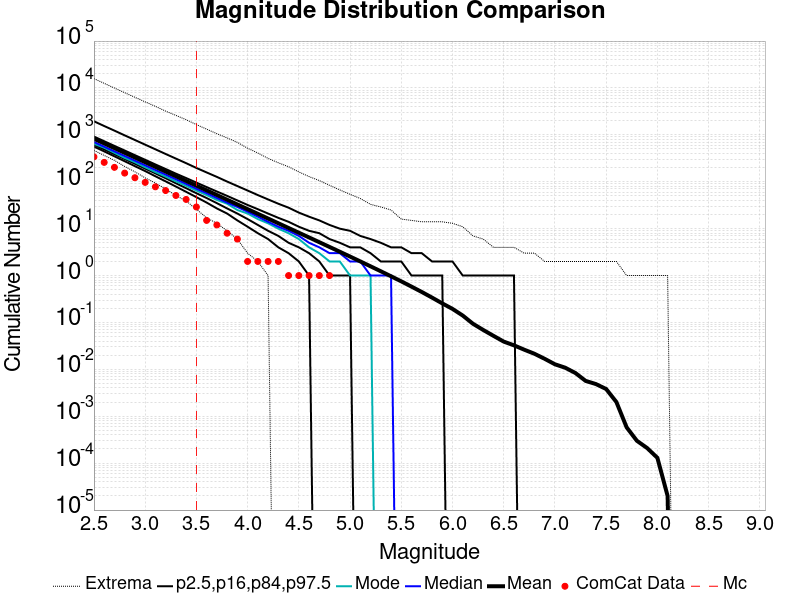

The table this chart was drawn from, first rows:
Magnitude, ComCat Data, Simulation Mean, Simulation Median, Simulation Mode, Simulation Minimum, Simulation Maximum, 2.5 %-ile, 16 %-ile, 84 %-ile, 97.5 %-ile
2.5, 340.0, 826.9, 704.0, 646.0, 468.0, 15818, 563.0, 617.0, 920.0, 1948
2.6, 259.0, 656.8, 560.0, 533.0, 364.0, 12560, 444.0, 489.0, 732.0, 1544
2.7, 203.0, 521.6, 445.0, 415.0, 286.0, 9961, 349.0, 387.0, 582.0, 1231
2.8, 153.0, 414.4, 354.0, 323.0, 212.0, 7934, 274.0, 306.0, 464.0, 976.0
2.9, 122.0, 329.1, 282.0, 261.0, 163.0, 6328, 215.0, 242.0, 369.0, 777.0
3.0, 97.0, 261.4, 224.0, 204.0, 121.0, 5056, 169.0, 191.0, 294.0, 618.0
3.1, 78.0, 207.6, 178.0, 161.0, 94.0, 4057, 131.0, 151.0, 234.0, 492.0
3.2, 65.0, 164.9, 142.0, 129.0, 70.0, 3204, 102.0, 119.0, 187.0, 391.0
3.3, 51.0, 131, 113.0, 102.0, 51.0, 2604, 79.0, 93.0, 149.0, 312.0
3.4, 42.0, 104, 90.0, 82.0, 39.0, 2104, 61.0, 73.0, 120.0, 249.0
3.5, 29.0, 82.6, 71.0, 65.0, 26.0, 1655, 47.0, 57.0, 96.0, 197.0
3.6, 15.0, 65.61, 57.0, 52.0, 17.0, 1325, 36.0, 45.0, 77.0, 158.0
3.7, 12.0, 52.1, 45.0, 41.0, 13.0, 1058, 27.0, 35.0, 62.0, 127.0
3.8, 8.0, 41.38, 36.0, 34.0, 9.0, 861.0, 21.0, 27.0, 50.0, 101.0
3.9, 6.0, 32.87, 29.0, 25.0, 6.0, 692.0, 15.0, 21.0, 40.0, 81.0
4.0, 2.0, 26.09, 23.0, 21.0, 3.0, 518.0, 11.0, 16.0, 32.0, 65.0
4.1, 2.0, 20.71, 18.0, 16.0, 2.0, 410.0, 8.0, 12.0, 26.0, 52.0
4.2, 2.0, 16.43, 14.0, 13.0, 1.0, 315.0, 6.0, 9.0, 21.0, 42.0
4.3, 2.0, 13.03, 11.0, 10.0, 0.0, 254.0, 4.0, 7.0, 17.0, 34.0
4.4, 1.0, 10.34, 9.0, 8.0, 0.0, 209.0, 3.0, 5.0, 14.0, 28.0
4.5, 1.0, 8.193, 7.0, 6.0, 0.0, 162.0, 2.0, 4.0, 11.0, 22.0
4.6, 1.0, 6.498, 5.0, 4.0, 0.0, 129.0, 1.0, 3.0, 9.0, 18.0
4.7, 1.0, 5.145, 4.0, 3.0, 0.0, 106.0, 0.0, 2.0, 8.0, 15.0
4.8, 1.0, 4.072, 3.0, 2.0, 0.0, 84.0, 0.0, 1.0, 6.0, 12.0
4.9, 0.0, 3.221, 3.0, 2.0, 0.0, 67.0, 0.0, 1.0, 5.0, 10.0
5.0, 0.0, 2.542, 2.0, 1.0, 0.0, 54.0, 0.0, 1.0, 4.0, 9.0
5.1, 0.0, 2.004, 2.0, 1.0, 0.0, 44.0, 0.0, 0.0, 4.0, 7.0
5.2, 0.0, 1.575, 1.0, 1.0, 0.0, 33.0, 0.0, 0.0, 3.0, 6.0
5.3, 0.0, 1.236, 1.0, 0.0, 0.0, 29.0, 0.0, 0.0, 2.0, 5.0
5.4, 0.0, 0.9655, 1.0, 0.0, 0.0, 25.0, 0.0, 0.0, 2.0, 4.0
5.5, 0.0, 0.7527, 0.0, 0.0, 0.0, 16.0, 0.0, 0.0, 2.0, 4.0
5.6, 0.0, 0.5811, 0.0, 0.0, 0.0, 15.0, 0.0, 0.0, 1.0, 3.0
5.7, 0.0, 0.4467, 0.0, 0.0, 0.0, 14.0, 0.0, 0.0, 1.0, 3.0
5.8, 0.0, 0.3392, 0.0, 0.0, 0.0, 14.0, 0.0, 0.0, 1.0, 2.0
5.9, 0.0, 0.2552, 0.0, 0.0, 0.0, 14.0, 0.0, 0.0, 1.0, 2.0
6.0, 0.0, 0.1946, 0.0, 0.0, 0.0, 13.0, 0.0, 0.0, 0.0, 2.0
6.1, 0.0, 0.1404, 0.0, 0.0, 0.0, 11.0, 0.0, 0.0, 0.0, 1.0
6.2, 0.0, 0.09376, 0.0, 0.0, 0.0, 7.0, 0.0, 0.0, 0.0, 1.0
6.3, 0.0, 0.06918, 0.0, 0.0, 0.0, 6.0, 0.0, 0.0, 0.0, 1.0
6.4, 0.0, 0.05186, 0.0, 0.0, 0.0, 4.0, 0.0, 0.0, 0.0, 1.0
6.5, 0.0, 0.0391, 0.0, 0.0, 0.0, 4.0, 0.0, 0.0, 0.0, 1.0
6.6, 0.0, 0.03256, 0.0, 0.0, 0.0, 4.0, 0.0, 0.0, 0.0, 1.0
6.7, 0.0, 0.02629, 0.0, 0.0, 0.0, 3.0, 0.0, 0.0, 0.0, 0.0
6.8, 0.0, 0.02151, 0.0, 0.0, 0.0, 3.0, 0.0, 0.0, 0.0, 0.0
6.9, 0.0, 0.01678, 0.0, 0.0, 0.0, 2.0, 0.0, 0.0, 0.0, 0.0
7.0, 0.0, 0.01283, 0.0, 0.0, 0.0, 2.0, 0.0, 0.0, 0.0, 0.0
7.1, 0.0, 0.01085, 0.0, 0.0, 0.0, 2.0, 0.0, 0.0, 0.0, 0.0
7.2, 0.0, 0.00836, 0.0, 0.0, 0.0, 2.0, 0.0, 0.0, 0.0, 0.0
7.3, 0.0, 0.00567, 0.0, 0.0, 0.0, 2.0, 0.0, 0.0, 0.0, 0.0
7.4, 0.0, 0.00486, 0.0, 0.0, 0.0, 2.0, 0.0, 0.0, 0.0, 0.0
7.5, 0.0, 0.00381, 0.0, 0.0, 0.0, 2.0, 0.0, 0.0, 0.0, 0.0
7.6, 0.0, 0.00201, 0.0, 0.0, 0.0, 2.0, 0.0, 0.0, 0.0, 0.0
7.7, 0.0, 5.8E-4, 0.0, 0.0, 0.0, 1.0, 0.0, 0.0, 0.0, 0.0
7.8, 0.0, 3.0E-4, 0.0, 0.0, 0.0, 1.0, 0.0, 0.0, 0.0, 0.0
7.9, 0.0, 2.1E-4, 0.0, 0.0, 0.0, 1.0, 0.0, 0.0, 0.0, 0.0
8.0, 0.0, 1.3E-4, 0.0, 0.0, 0.0, 1.0, 0.0, 0.0, 0.0, 0.0
8.1, 0.0, 2.0E-5, 0.0, 0.0, 0.0, 1.0, 0.0, 0.0, 0.0, 0.0
8.2, 0.0, 0.0, 0.0, 0.0, 0.0, 0.0, 0.0, 0.0, 0.0, 0.0
8.3, 0.0, 0.0, 0.0, 0.0, 0.0, 0.0, 0.0, 0.0, 0.0, 0.0
8.4, 0.0, 0.0, 0.0, 0.0, 0.0, 0.0, 0.0, 0.0, 0.0, 0.0
... 6 more rows
